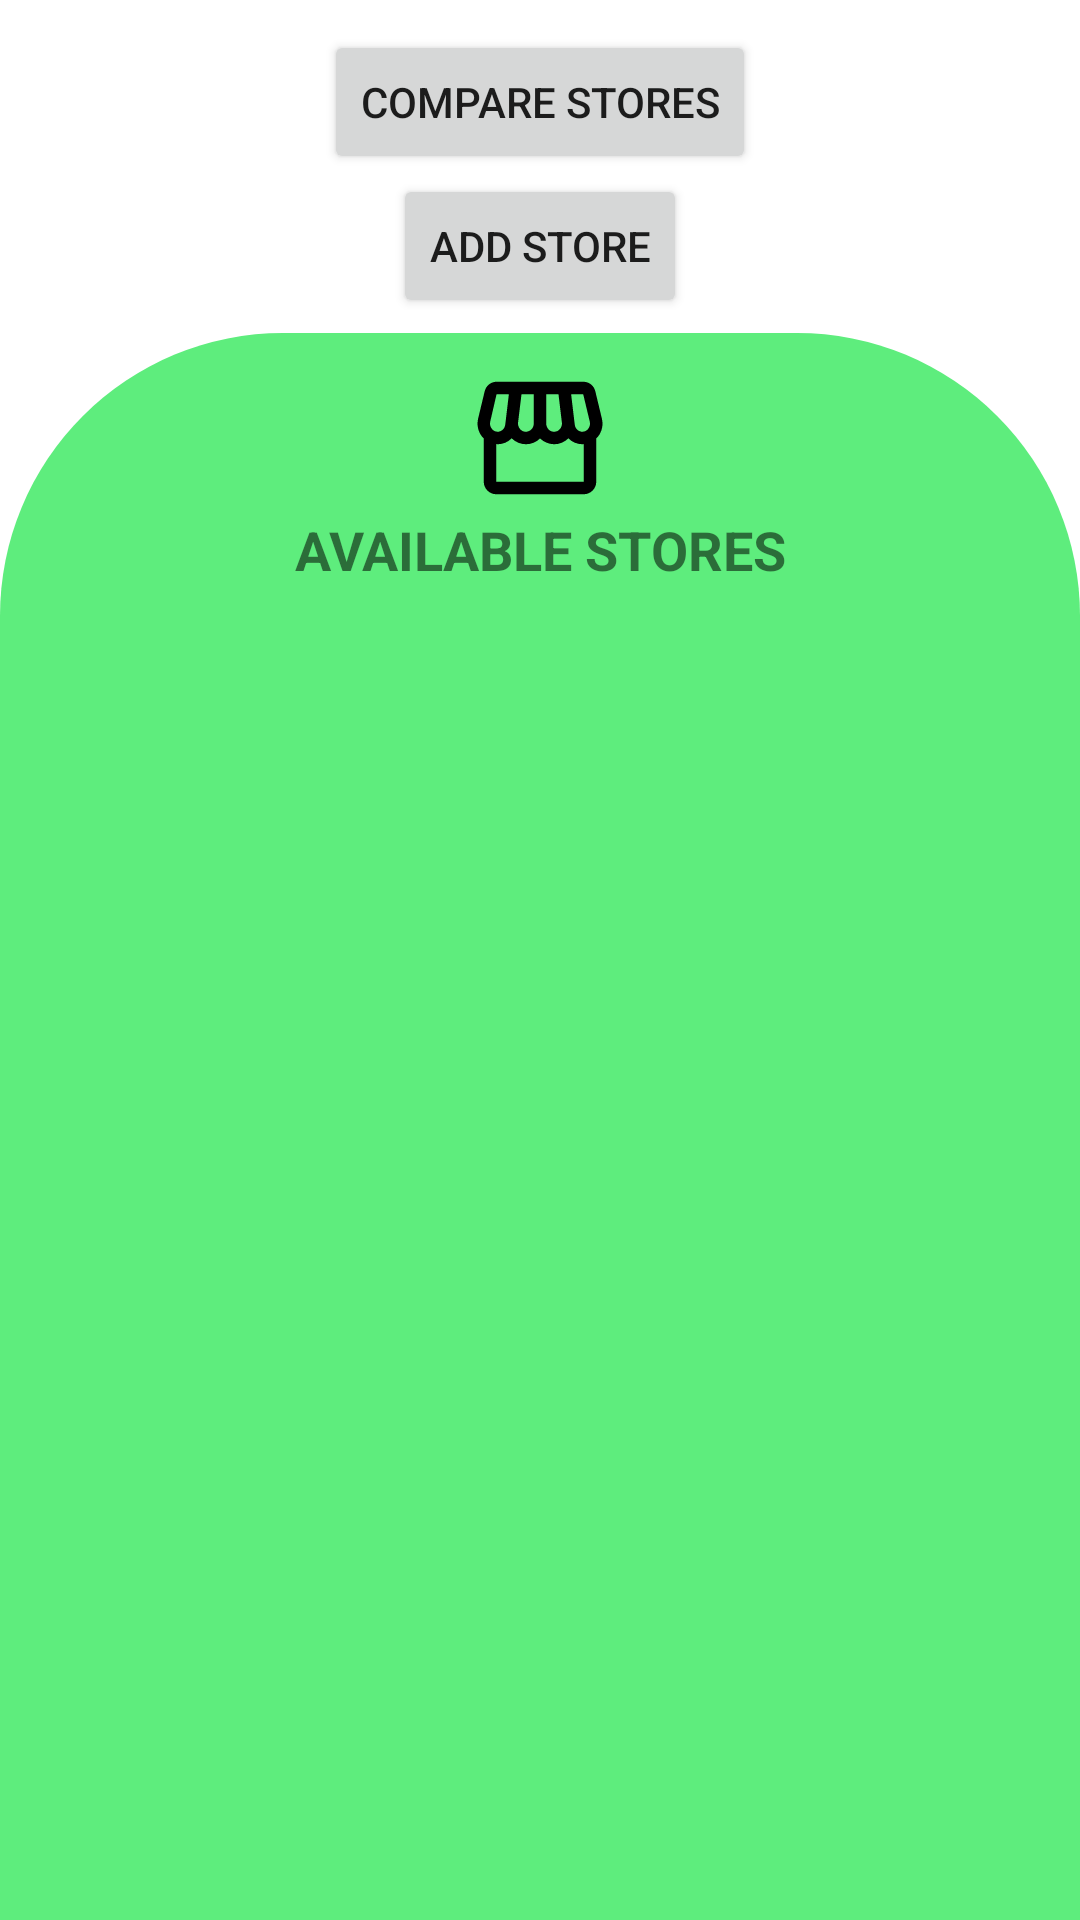

Here is an Android app screen rendered from its layout file. Give the layout XML and the strings, colors and styles it references.
<!-- AndroidManifest.xml: application theme Theme.CompareGroceryPrice -->
<!-- res/layout/fragment_main.xml -->
<?xml version="1.0" encoding="utf-8"?>
<androidx.constraintlayout.widget.ConstraintLayout xmlns:android="http://schemas.android.com/apk/res/android"
    xmlns:app="http://schemas.android.com/apk/res-auto"
    xmlns:tools="http://schemas.android.com/tools"
    android:id="@+id/main"
    android:layout_width="match_parent"
    android:layout_height="match_parent"
    android:orientation="vertical"
    tools:context=".ui.MainFragment">

    <Button
        android:id="@+id/mainCompareBtn"
        android:layout_width="wrap_content"
        android:layout_height="wrap_content"
        android:text="@string/compare_stores"
        app:icon="@drawable/ic_compare_shops"
        app:iconGravity="top"
        app:iconSize="40dp"
        android:layout_marginTop="10dp"
        app:layout_constraintEnd_toEndOf="parent"
        app:layout_constraintStart_toStartOf="parent"
        app:layout_constraintTop_toTopOf="parent"/>

    <Button
        android:id="@+id/mainAddStoreBtn"
        android:layout_width="wrap_content"
        android:layout_height="wrap_content"
        android:text="@string/add_store"
        app:icon="@drawable/ic_add"
        app:iconGravity="start"
        app:iconSize="30dp"
        app:layout_constraintEnd_toEndOf="parent"
        app:layout_constraintStart_toStartOf="parent"
        app:layout_constraintTop_toBottomOf="@+id/mainCompareBtn" />

    <TextView
        android:id="@+id/mainStoresList"
        android:layout_width="match_parent"
        android:layout_height="wrap_content"
        android:background="@drawable/main_store_btn_style"
        android:paddingTop="10dp"
        android:paddingBottom="10dp"
        android:textSize="18sp"
        android:textStyle="bold"
        android:textAllCaps="true"
        android:gravity="center"
        android:text="@string/available_stores"
        android:layout_marginTop="5dp"
        app:layout_constraintEnd_toEndOf="parent"
        app:layout_constraintStart_toStartOf="parent"
        app:layout_constraintTop_toBottomOf="@+id/mainAddStoreBtn"
        app:drawableTopCompat="@drawable/ic_storefront_large" />


    <androidx.recyclerview.widget.RecyclerView
        android:id="@+id/rvMainStores"
        android:layout_width="match_parent"
        android:layout_height="0dp"
        android:background="?attr/colorTertiary"
        app:layout_constraintBottom_toBottomOf="parent"
        app:layout_constraintEnd_toEndOf="parent"
        app:layout_constraintHorizontal_bias="0.0"
        app:layout_constraintStart_toStartOf="parent"
        app:layout_constraintTop_toBottomOf="@+id/mainStoresList"
        app:layout_constraintVertical_bias="0.0" />

    <TextView
        android:id="@+id/mainNoItemInList"
        android:layout_width="wrap_content"
        android:layout_height="wrap_content"
        android:gravity="center"
        android:padding="10dp"
        android:text="@string/no_available_store_to_show"
        android:textSize="25sp"
        android:visibility="gone"
        app:layout_constraintBottom_toBottomOf="parent"
        app:layout_constraintEnd_toEndOf="parent"
        app:layout_constraintStart_toStartOf="parent"
        app:layout_constraintTop_toBottomOf="@+id/mainStoresList" />




</androidx.constraintlayout.widget.ConstraintLayout>
<!-- resources referenced by this layout -->
<resources>
  <!-- drawable ic_storefront_large (drawable) -->
  <vector android:height="50dp" android:tint="?attr/colorOnSurface"
      android:viewportHeight="24" android:viewportWidth="24"
      android:width="50dp" xmlns:android="http://schemas.android.com/apk/res/android">
      <path android:fillColor="@android:color/white" android:pathData="M21.9,8.89l-1.05,-4.37c-0.22,-0.9 -1,-1.52 -1.91,-1.52H5.05C4.15,3 3.36,3.63 3.15,4.52L2.1,8.89c-0.24,1.02 -0.02,2.06 0.62,2.88C2.8,11.88 2.91,11.96 3,12.06V19c0,1.1 0.9,2 2,2h14c1.1,0 2,-0.9 2,-2v-6.94c0.09,-0.09 0.2,-0.18 0.28,-0.28C21.92,10.96 22.15,9.91 21.9,8.89zM18.91,4.99l1.05,4.37c0.1,0.42 0.01,0.84 -0.25,1.17C19.57,10.71 19.27,11 18.77,11c-0.61,0 -1.14,-0.49 -1.21,-1.14L16.98,5L18.91,4.99zM13,5h1.96l0.54,4.52c0.05,0.39 -0.07,0.78 -0.33,1.07C14.95,10.85 14.63,11 14.22,11C13.55,11 13,10.41 13,9.69V5zM8.49,9.52L9.04,5H11v4.69C11,10.41 10.45,11 9.71,11c-0.34,0 -0.65,-0.15 -0.89,-0.41C8.57,10.3 8.45,9.91 8.49,9.52zM4.04,9.36L5.05,5h1.97L6.44,9.86C6.36,10.51 5.84,11 5.23,11c-0.49,0 -0.8,-0.29 -0.93,-0.47C4.03,10.21 3.94,9.78 4.04,9.36zM5,19v-6.03C5.08,12.98 5.15,13 5.23,13c0.87,0 1.66,-0.36 2.24,-0.95c0.6,0.6 1.4,0.95 2.31,0.95c0.87,0 1.65,-0.36 2.23,-0.93c0.59,0.57 1.39,0.93 2.29,0.93c0.84,0 1.64,-0.35 2.24,-0.95c0.58,0.59 1.37,0.95 2.24,0.95c0.08,0 0.15,-0.02 0.23,-0.03V19H5z"/>
  </vector>
  <!-- drawable main_store_btn_style (drawable) -->
  <?xml version="1.0" encoding="utf-8"?>
  
  <selector xmlns:android="http://schemas.android.com/apk/res/android">
  <item>
      <shape android:shape="rectangle">
          <solid android:color="?attr/colorTertiary"/>
          <corners
              android:topLeftRadius="200dp"
              android:topRightRadius="200dp"/>
      </shape>
  </item>
  </selector>
  <string name="add_store">Add Store</string>
  <string name="available_stores">Available Stores</string>
  <string name="compare_stores">Compare Stores</string>
  <string name="no_available_store_to_show">No available store to show!</string>
  <style name="Theme.CompareGroceryPrice" parent="Theme.MaterialComponents.DayNight.DarkActionBar">
          
          <item name="colorPrimary">@color/purple_500</item>
          <item name="colorPrimaryVariant">@color/purple_700</item>
          <item name="colorOnPrimary">@color/white</item>
          
          <item name="colorSecondary">@color/teal_200</item>
          <item name="colorSecondaryVariant">@color/teal_700</item>
          <item name="colorOnSecondary">@color/black</item>
          
          <item name="android:statusBarColor" tools:targetApi="l">?attr/colorPrimaryVariant</item>
          
          <item name="colorTertiary">@color/header_bg_light</item>
          <item name="colorOnTertiary">#F83D02</item>
      </style>
  <color name="purple_500">#FF6200EE</color>
  <color name="purple_700">#FF3700B3</color>
  <color name="white">#FFFFFFFF</color>
  <color name="teal_200">#FF03DAC5</color>
  <color name="teal_700">#FF018786</color>
  <color name="black">#FF000000</color>
  <color name="header_bg_light">#5EED7D</color>
</resources>
